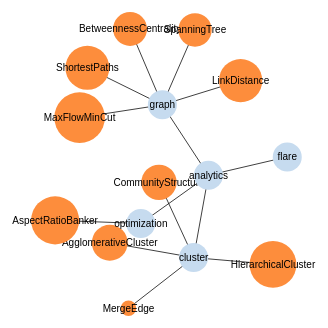
D3 v3 page, settled after 360 driven frames (6 s of simulated time); the page loaded 1 data file(s).


// ── index.js
var margin = {top: 20, right: 10, bottom: 40, left: 40 }, // dimensiones
    chartWidth = 700,
    chartHeight = 450,
    width = chartWidth - margin.left - margin.right,
    height = chartHeight - margin.top - margin.bottom,
    datos;

var force = d3.layout.force() // generamos el componente de fuerza
              .linkDistance(80) // distancia entre nodos
              .charge(-120) // fuerza
              .gravity(.05) // cantidad de movimiento del conjunto
              .size([width, height]) // dimensiones
              .on("tick", tick); // funcion que ac

var svg = d3.select("#chart") // seleccionamos el div
            .append("svg") // generamos el elemento svg
            .attr("width", width)
            .attr("height", height);

var link = svg.selectAll(".link"), // variables globales que usaremos para
    node = svg.selectAll(".node"); // los liks y los nodos

// dado que la visualizacion va cambiando constantemente
// las actualizaciones de las visualizaciones se realizan de forma global
d3.json("./data/graph.json", function (error, data) { // leemos el json
    if (error) throw error;
    datos = data; // definimos los datos
    update(); // generamos el update de los nodos y los links, esto ocurrirá constantemente
});

function update() { // funcion que irá cambiando las caracteristicas de los elementos
    var nodes = flatten(datos), // seleccionamo los nodos de los datos
        links = d3.layout.tree().links(nodes); // seleccionamos los datos según las hojas

    force.nodes(nodes) // al elemento force le entregamos los nodos y links
        .links(links)
        .start(); // y comienza a actuar la fuerza

    link = link.data(links, d => d.target.id); // seleccionamos los links y le pasamos los datos

    link.exit().remove(); // elimina los links que ya no tiene datos

    link.enter() // a los links sin visualizacion les inserta una lina
        .insert("line", ".node")
        .attr("class", "link");

    node = node.data(nodes, d => d.id); // actualiza los nuevos

    node.exit().remove(); // eliminando la visualizacion de los eliminados

    var nodeEnter = node.enter().append("g") // agrega la visualizacion de estos por medio de group
                        .attr("class", "node")
                        .on("click", click) // con poder manejar los clicks
                        .call(force.drag); // entregandole la fuerza a actuar

    nodeEnter.append("circle")
        .attr("r", d => Math.sqrt(d.size) * 2 / 7 || 14.5); // el radio dependerá del valor de size de la hoja

    nodeEnter.append("text") // agregamos un label a cada uno
             .attr("dy", ".35em")
             .text(d => d.name);

    node.select("circle")
        .style("fill", color);
}

function tick() { // funcion que maneja la posicion de los elementos
    link.attr("x1", d => d.source.x)
        .attr("y1", d => d.source.y)
        .attr("x2", d => d.target.x)
        .attr("y2", d => d.target.y);

    node.attr("transform",
    d => "translate(" + d.x + "," + d.y + ")");
}

function color(d) { // le asignamos un color según qué tipo de dato sea, con hojas o no
    return d._children ? "#3182bd"
        :
        d.children ? "#c6dbef"
        :
        "#fd8d3c";
}

// maneja los eventos del click, permitiendo arrastrar los nodos
function click(d) {
    if (d3.event.defaultPrevented) return; // evita que se oculte en caso de arrastrarlo
    if (d.children) { // en caso de tener hojas
        d._children = d.children; // guarda los datos en una variable auxiliar
        d.children = null; // y elimina las hojas
    } else { // en caso de que sus hojas estén escondidas
        d.children = d._children; // duelve a mostrar las hojas
        d._children = null;
    }
    update(); // actualizando la visualizacion de las hojas, links y posicion
}

// retorna una lista con los nodos
function flatten(datos) {
    var nodes = [],
        i = 0;

    function recurse(node) { // entrega los nodos de forma recursiva
        if (node.children) node.children.forEach(recurse); // en caso de tener hijos, se les aplica la recursion
        if (!node.id) node.id = ++i; // entrega id
        nodes.push(node); // agrega el nodo actual
    }

    recurse(datos);
    return nodes;
}

### data: data/graph.json
{
 "name": "flare",
 "children": [
  {
   "name": "analytics",
   "children": [
    "{... 2 keys}",
    "{... 2 keys}",
    "{... 2 keys}"
   ]
  }
 ]
}